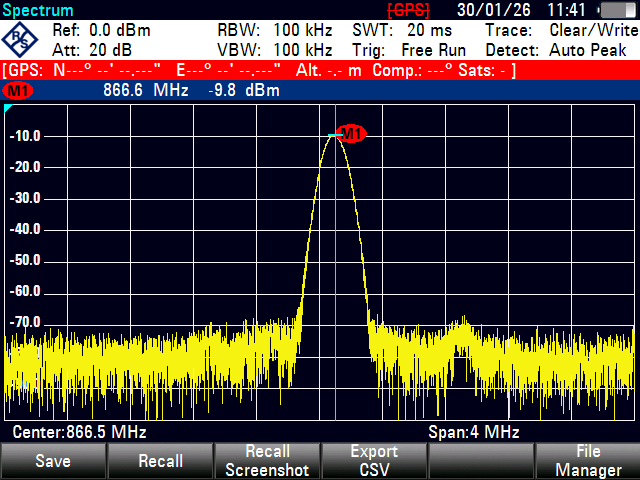

The file beside this chart, header and first rows:
Frequency [Hz], Maximum [dBm], Minimum [dBm], , 
864500000, -74.3, -89.37, , 
864506349, -74.3, -89.37, , 
864512698, -78.28, -93.88, , 
864519048, -74.77, -92.83, , 
864525397, -75.52, -88.14, , 
864531746, -77.6, -89.85, , 
864538095, -78.82, -92.93, , 
864544444, -76.29, -91.53, , 
864550794, -77.42, -91.66, , 
864557143, -78.35, -90.36, , 
864563492, -77.67, -93.19, , 
864569841, -77.1, -89.25, , 
864576190, -75.97, -90.74, , 
864582540, -77.36, -92.21, , 
864588889, -76.88, -94.03, , 
864595238, -74.31, -86.98, , 
864601587, -75.4, -90.37, , 
864607937, -77.84, -99.64, , 
864614286, -75.7, -99.99, , 
864620635, -72, -91.6, , 
864626984, -78.58, -96.38, , 
864633333, -76.76, -86.91, , 
864639683, -76.04, -83.95, , 
864646032, -78.22, -99.99, , 
864652381, -76.98, -85.08, , 
864658730, -73.15, -92.06, , 
864665079, -72.45, -89.62, , 
864671429, -76.66, -84.09, , 
864677778, -75.4, -88.08, , 
864684127, -75.46, -90.86, , 
864690476, -74.95, -91.67, , 
864696825, -73.9, -90.34, , 
864703175, -77.52, -101.5, , 
864709524, -74.23, -86.04, , 
864715873, -75.49, -82.16, , 
864722222, -73.89, -86.52, , 
864728571, -77.81, -92.05, , 
864734921, -73.97, -84.25, , 
864741270, -76.91, -84.63, , 
864747619, -75.13, -100.1, , 
864753968, -79.27, -91.66, , 
864760317, -72.66, -90.32, , 
864766667, -75.76, -92.23, , 
864773016, -75.85, -89.72, , 
864779365, -79.19, -94.34, , 
864785714, -74.25, -89.39, , 
864792063, -78.05, -94.55, , 
864798413, -79.79, -94.84, , 
864804762, -77.58, -93.24, , 
864811111, -75.62, -95.55, , 
864817460, -76.68, -95.48, , 
864823810, -74.67, -87.19, , 
864830159, -74.2, -89.77, , 
864836508, -75.82, -88.61, , 
864842857, -78.01, -94.49, , 
864849206, -70.8, -95.87, , 
864855556, -70.77, -83.33, , 
864861905, -74.05, -86.65, , 
864868254, -73.68, -91.06, , 
864874603, -78.05, -95.19, , 
... 571 more rows
